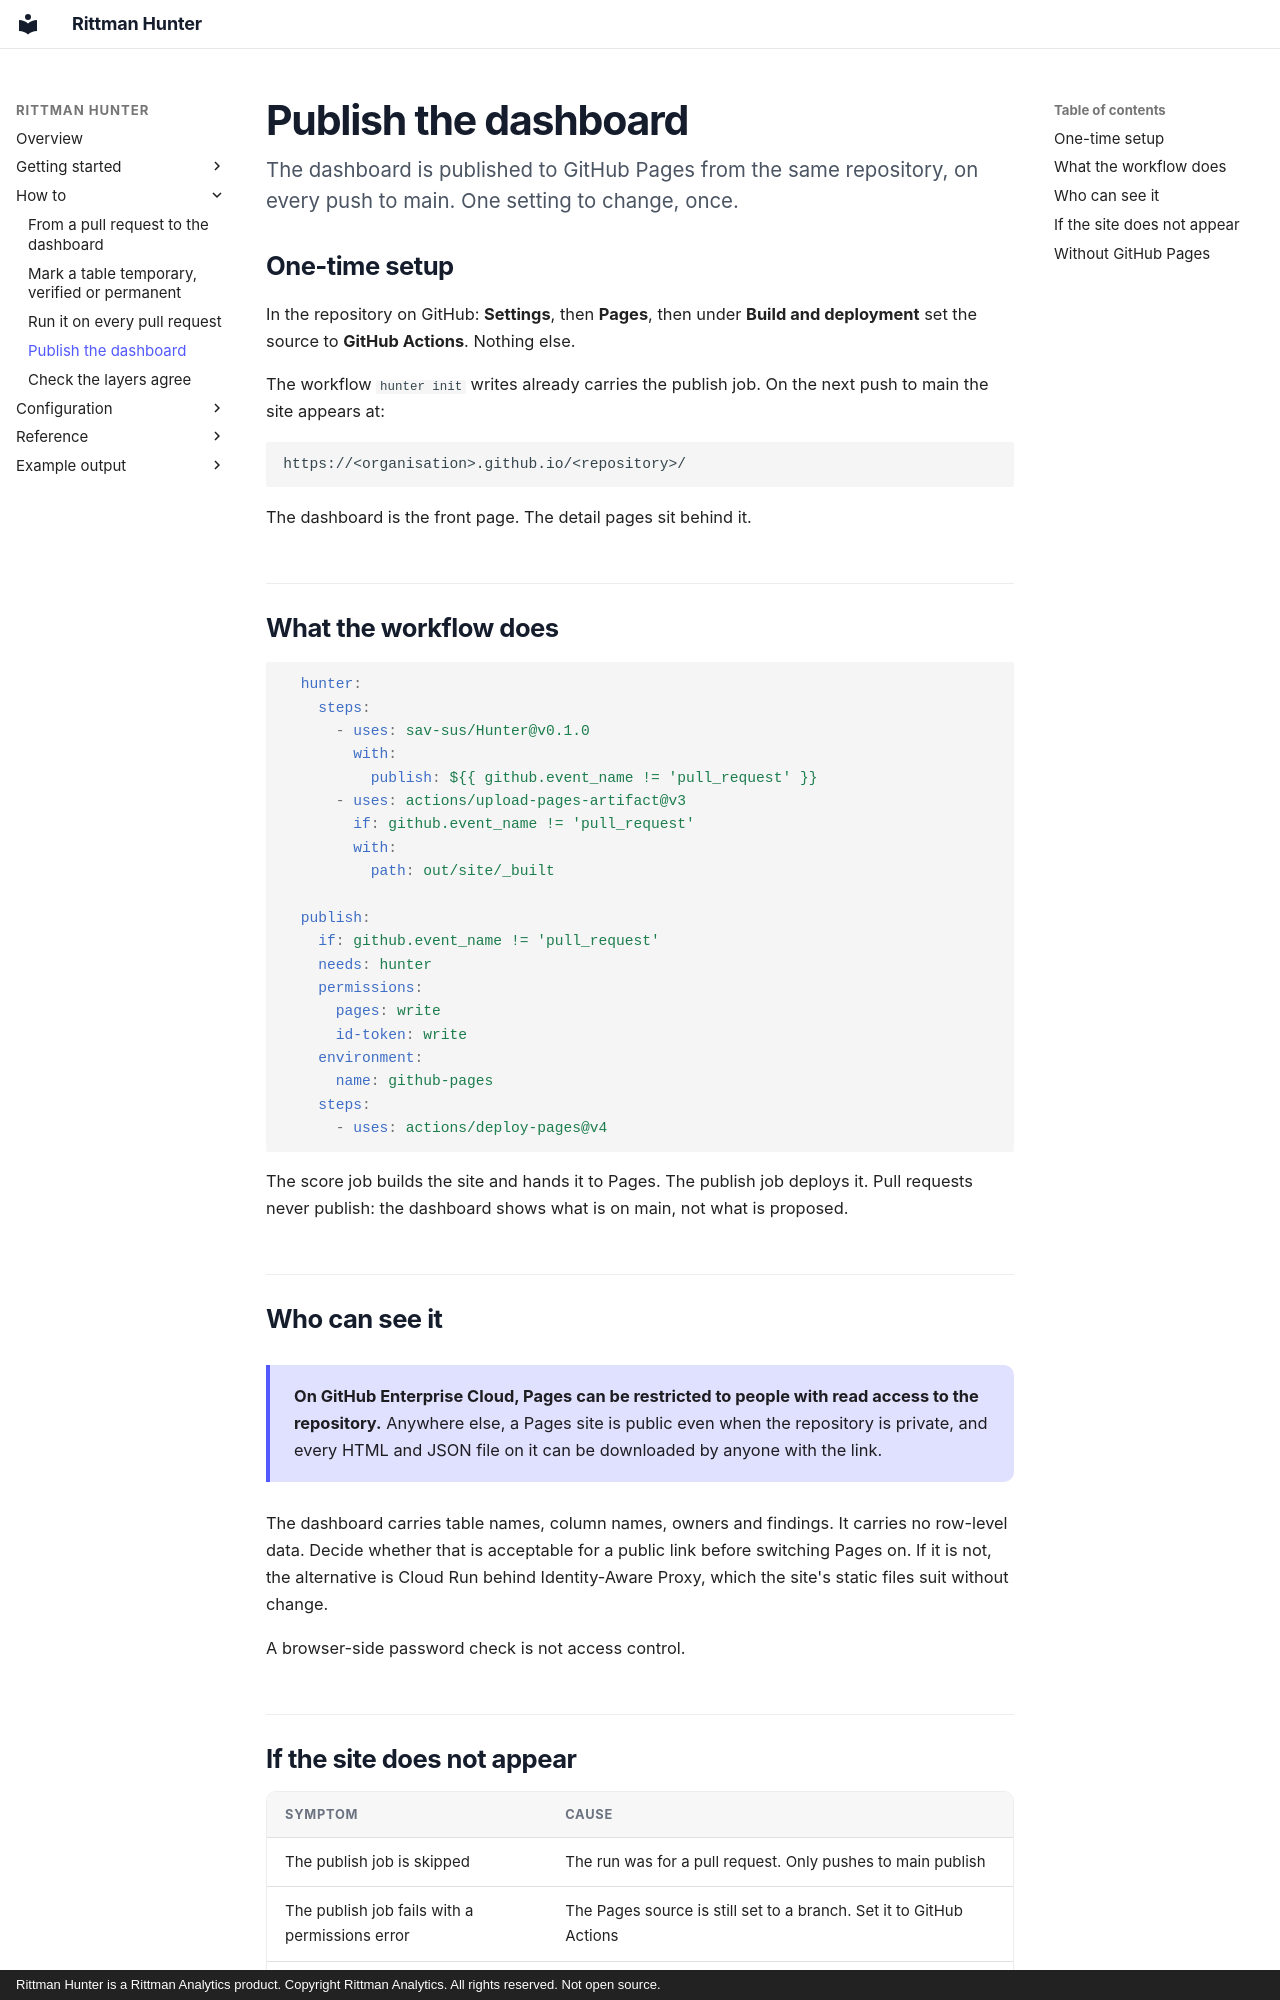

repository: sav-sus/Hunter · page: publish/index.html · generator: mkdocs · copyright: Rittman Hunter is a Rittman Analytics product. Copyright Rittman Analytics. All rights reserved. Not open source.

# Publish the dashboard

<p class="lede">The dashboard is published to GitHub Pages from the same
repository, on every push to main. One setting to change, once.</p>

## One-time setup

In the repository on GitHub: **Settings**, then **Pages**, then under **Build
and deployment** set the source to **GitHub Actions**. Nothing else.

The workflow `hunter init` writes already carries the publish job. On the next
push to main the site appears at:

```
https://<organisation>.github.io/<repository>/
```

The dashboard is the front page. The detail pages sit behind it.

## What the workflow does

```yaml
  hunter:
    steps:
      - uses: sav-sus/Hunter@v0.1.0
        with:
          publish: ${{ github.event_name != 'pull_request' }}
      - uses: actions/upload-pages-artifact@v3
        if: github.event_name != 'pull_request'
        with:
          path: out/site/_built

  publish:
    if: github.event_name != 'pull_request'
    needs: hunter
    permissions:
      pages: write
      id-token: write
    environment:
      name: github-pages
    steps:
      - uses: actions/deploy-pages@v4
```

The score job builds the site and hands it to Pages. The publish job deploys
it. Pull requests never publish: the dashboard shows what is on main, not what
is proposed.

## Who can see it

<div class="key" markdown>
**On GitHub Enterprise Cloud, Pages can be restricted to people with read
access to the repository.** Anywhere else, a Pages site is public even when the
repository is private, and every HTML and JSON file on it can be downloaded by
anyone with the link.
</div>

The dashboard carries table names, column names, owners and findings. It carries
no row-level data. Decide whether that is acceptable for a public link before
switching Pages on. If it is not, the alternative is Cloud Run behind
Identity-Aware Proxy, which the site's static files suit without change.

A browser-side password check is not access control.
